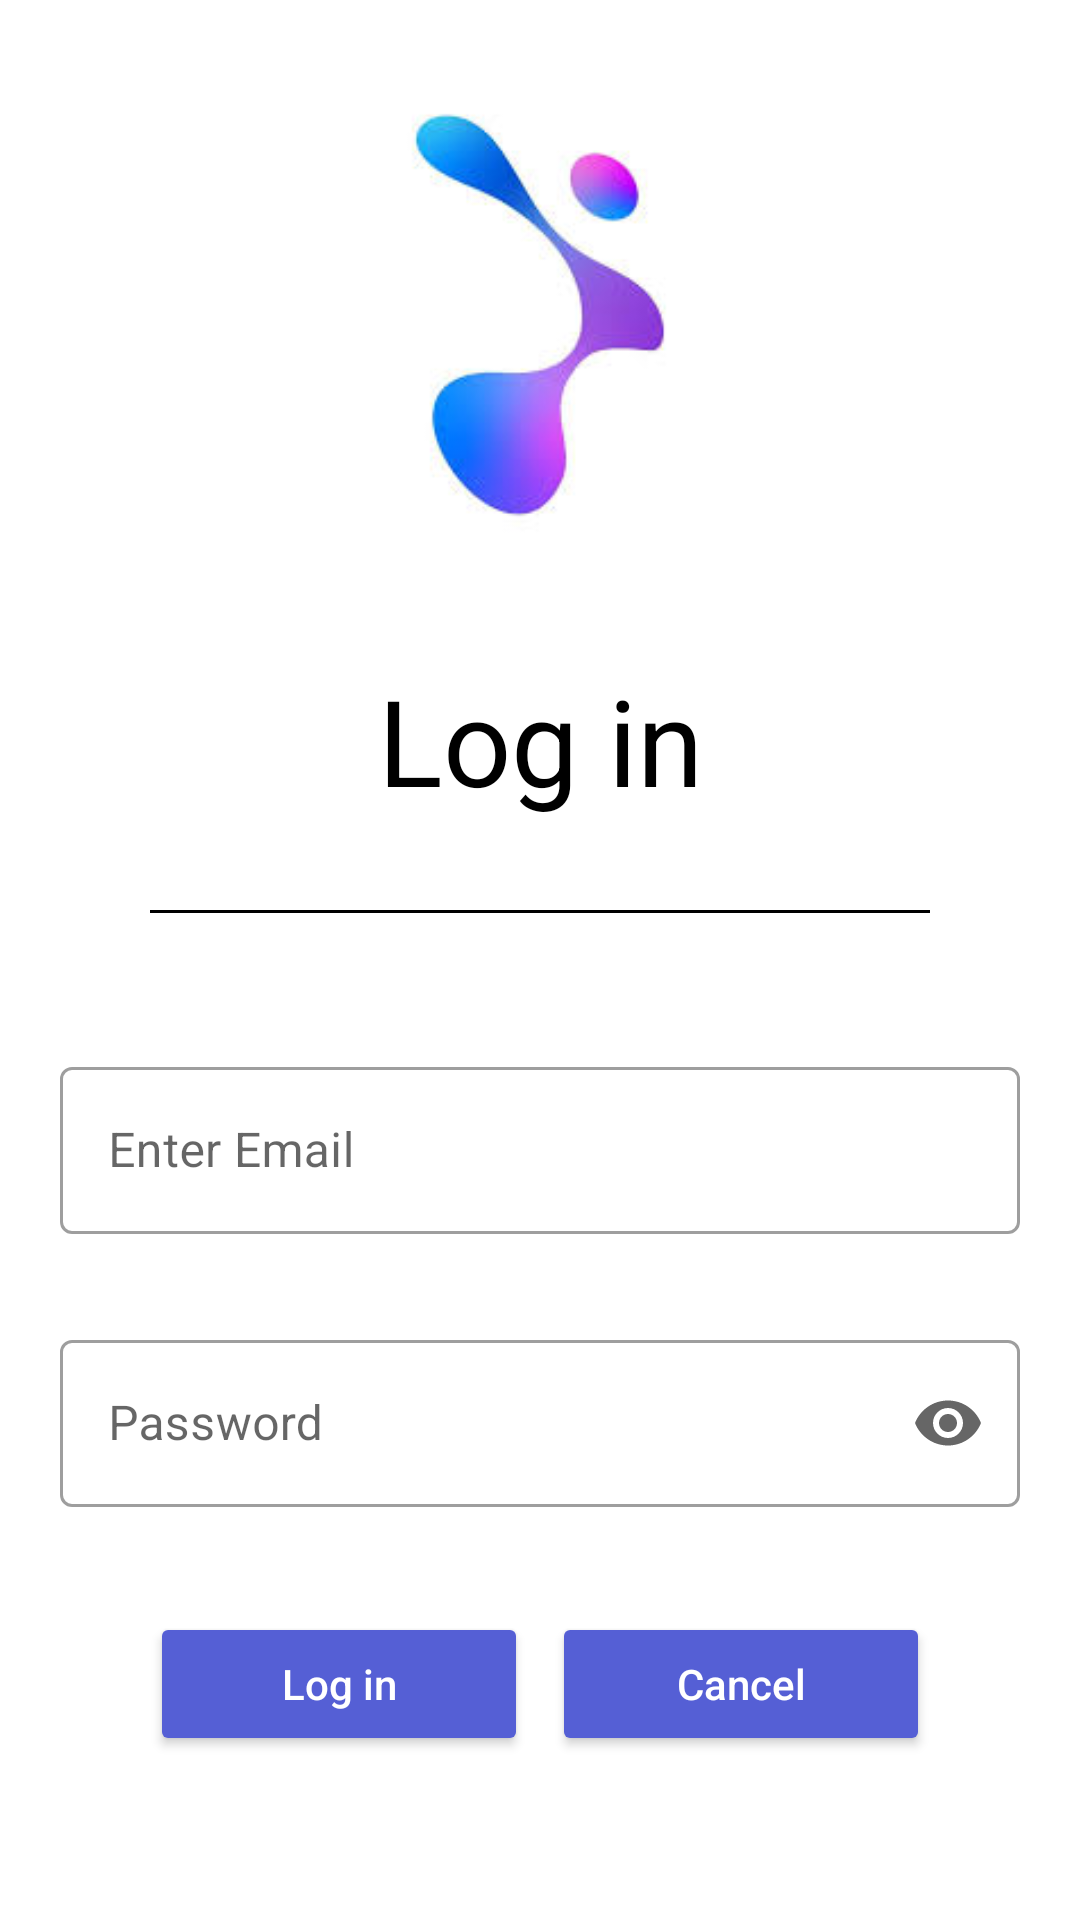

Android layout source for this screen:
<!-- AndroidManifest.xml: application theme Theme.NavigationAndBottom -->
<!-- res/layout/activity_login_screen.xml -->
<?xml version="1.0" encoding="utf-8"?>
<androidx.constraintlayout.widget.ConstraintLayout xmlns:android="http://schemas.android.com/apk/res/android"
    xmlns:app="http://schemas.android.com/apk/res-auto"
    xmlns:tools="http://schemas.android.com/tools"
    android:id="@+id/container"
    android:layout_width="match_parent"
    android:layout_height="match_parent"
    android:background="@android:color/white"
    android:gravity="center"
    android:orientation="vertical"
    android:padding="20dp"
    tools:context=".activities.LoginScreen">

    <ImageView
        android:id="@+id/imageView"
        android:layout_width="170dp"
        android:layout_height="170dp"
        android:src="@drawable/mobifilla_logo"
        app:layout_constraintBottom_toTopOf="@+id/textview"
        app:layout_constraintEnd_toEndOf="parent"
        app:layout_constraintStart_toStartOf="parent"
        app:layout_constraintTop_toTopOf="parent"
        app:layout_constraintVertical_bias="0.5" />

    <TextView
        android:id="@+id/textview"
        android:layout_width="wrap_content"
        android:layout_height="wrap_content"
        android:layout_marginTop="30dp"
        android:gravity="center_horizontal"
        android:text="Log in"
        android:textColor="@android:color/black"
        android:textSize="40sp"
        app:layout_constraintEnd_toEndOf="parent"
        app:layout_constraintStart_toStartOf="parent"
        app:layout_constraintTop_toBottomOf="@+id/imageView" />

    <View
        android:id="@+id/view"
        android:layout_width="match_parent"
        android:layout_height="1dp"
        android:layout_marginHorizontal="30dp"
        android:layout_marginTop="30dp"
        android:background="@color/black"
        app:layout_constraintEnd_toEndOf="parent"
        app:layout_constraintStart_toStartOf="parent"
        app:layout_constraintTop_toBottomOf="@+id/textview" />

    <com.google.android.material.textfield.TextInputLayout
        android:id="@+id/username_layout"
        style="@style/Widget.MaterialComponents.TextInputLayout.OutlinedBox"
        android:layout_width="0dp"
        android:layout_height="wrap_content"
        android:layout_marginTop="46dp"
        android:hint="Enter Email"
        app:layout_constraintEnd_toEndOf="parent"
        app:layout_constraintStart_toStartOf="parent"
        app:layout_constraintTop_toBottomOf="@+id/view"
        app:startIconDrawable="@drawable/person_vector">

        <com.google.android.material.textfield.TextInputEditText
            android:id="@+id/etUsername"
            android:layout_width="match_parent"
            android:layout_height="wrap_content"
            android:inputType="text"
            android:textColor="@color/black"
            android:textColorHint="@color/black" />

    </com.google.android.material.textfield.TextInputLayout>

    <com.google.android.material.textfield.TextInputLayout
        android:id="@+id/password_layout"
        style="@style/Widget.MaterialComponents.TextInputLayout.OutlinedBox"
        android:layout_width="match_parent"
        android:layout_height="wrap_content"
        android:layout_marginTop="30dp"
        android:hint="Password"
        android:visibility="visible"
        app:endIconMode="password_toggle"
        app:hintTextColor="@color/black"
        app:layout_constraintTop_toBottomOf="@+id/username_layout"
        app:startIconDrawable="@drawable/password_vector">

        <com.google.android.material.textfield.TextInputEditText
            android:id="@+id/etUserPassword"
            android:layout_width="match_parent"
            android:layout_height="wrap_content"
            android:inputType="textPassword"

            android:visibility="visible" />

    </com.google.android.material.textfield.TextInputLayout>



    <Button
        android:id="@+id/btnLogin"
        android:layout_width="0dp"
        android:layout_height="wrap_content"
        android:layout_marginStart="30dp"
        android:layout_marginEnd="8dp"
        android:backgroundTint="@color/colorBlue1"
        android:text="Log in"
        android:textAllCaps="false"
        android:textColor="@android:color/white"
        app:layout_constraintBottom_toBottomOf="parent"
        app:layout_constraintEnd_toStartOf="@+id/btnCancel"
        app:layout_constraintStart_toStartOf="parent"
        app:layout_constraintTop_toBottomOf="@+id/password_layout" />

    <Button
        android:id="@+id/btnCancel"
        android:layout_width="0dp"
        android:layout_height="wrap_content"
        android:layout_marginEnd="30dp"
        android:backgroundTint="@color/colorBlue1"
        android:text="Cancel"
        android:textAllCaps="false"
        android:textColor="@android:color/white"
        app:layout_constraintBottom_toBottomOf="parent"
        app:layout_constraintEnd_toEndOf="parent"
        app:layout_constraintStart_toEndOf="@+id/btnLogin"
        app:layout_constraintTop_toBottomOf="@+id/password_layout" />
</androidx.constraintlayout.widget.ConstraintLayout>
<!-- resources referenced by this layout -->
<resources>
  <color name="black">#FF000000</color>
  <color name="colorBlue1">#555fd5</color>
  <!-- drawable mobifilla_logo: png bitmap (drawable, 24224 bytes) -->
  <style name="Theme.NavigationAndBottom" parent="Theme.MaterialComponents.Light.NoActionBar">
          
          <item name="colorPrimary">@color/black</item>
          <item name="colorPrimaryVariant">@color/lavender</item>
          <item name="colorOnPrimary">@color/white</item>
          
          <item name="colorSecondary">@color/teal_200</item>
          <item name="colorSecondaryVariant">@color/teal_700</item>
          <item name="colorOnSecondary">@color/white</item>
          
          <item name="android:statusBarColor">#5062FF</item>
          
      </style>
  <color name="lavender">#8692f7</color>
  <color name="white">#FFFFFFFF</color>
  <color name="teal_200">#FF03DAC5</color>
  <color name="teal_700">#FF018786</color>
</resources>
